Run: headless pygame with SDL's dummy video driver; simulated clock (each Clock.tick advances the game by its frame time, no real sleeping); random seed 0; keys injected as events and as key.get_pressed() state; no mouse input.
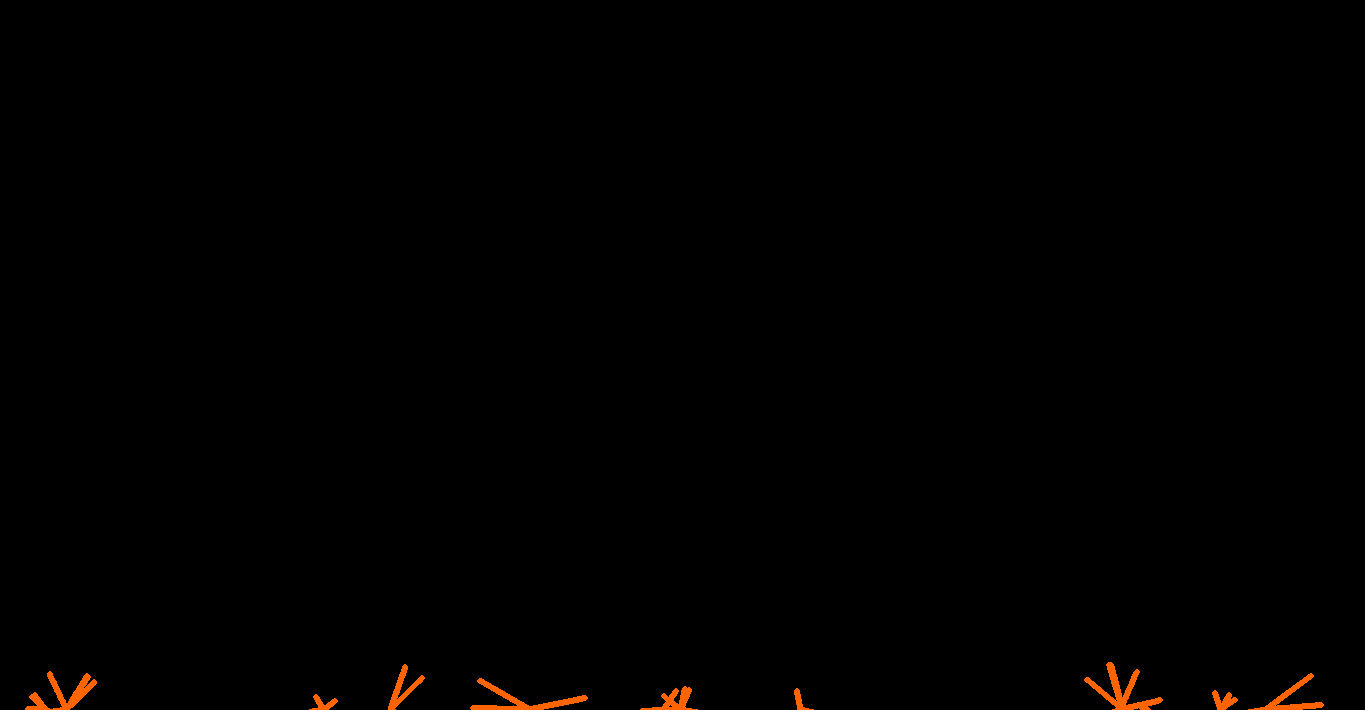
Frame 1 of 4 · flips 1–60 · no input
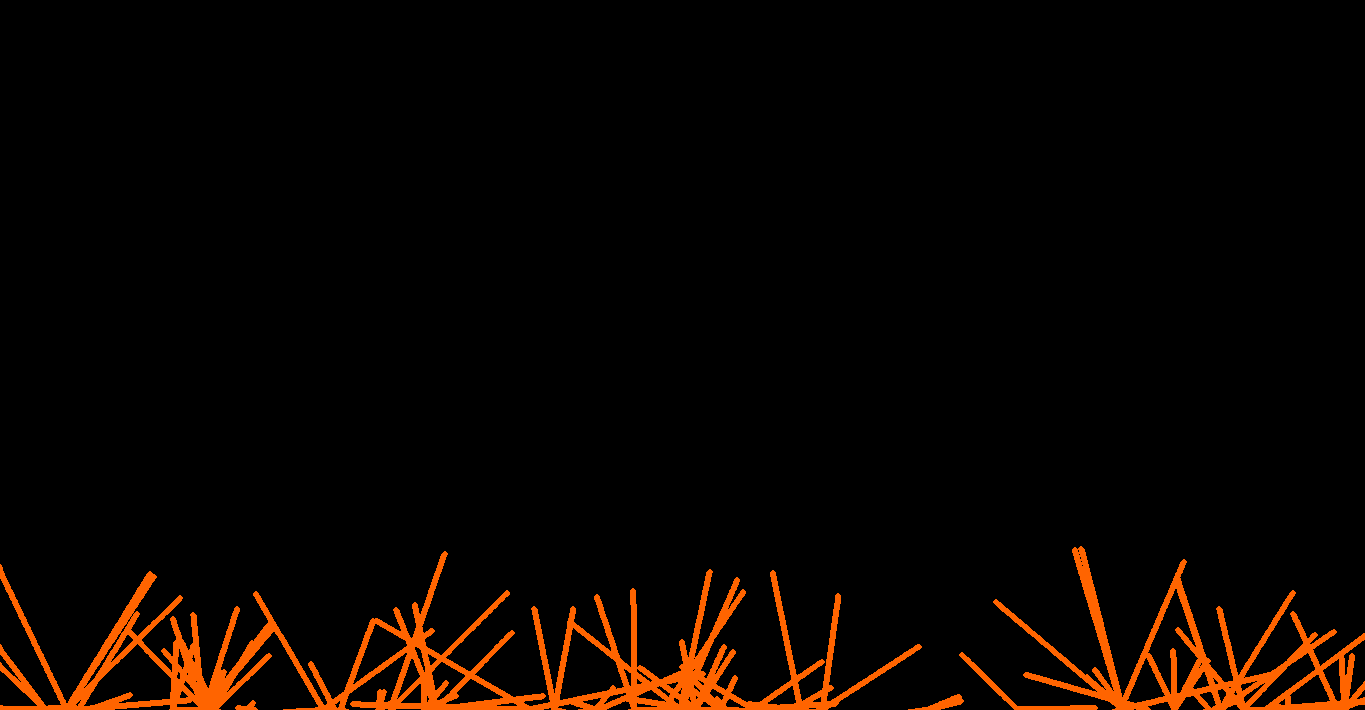
Frame 2 of 4 · flips 61–180 · tapped SPACE, RETURN · held RIGHT (→), D
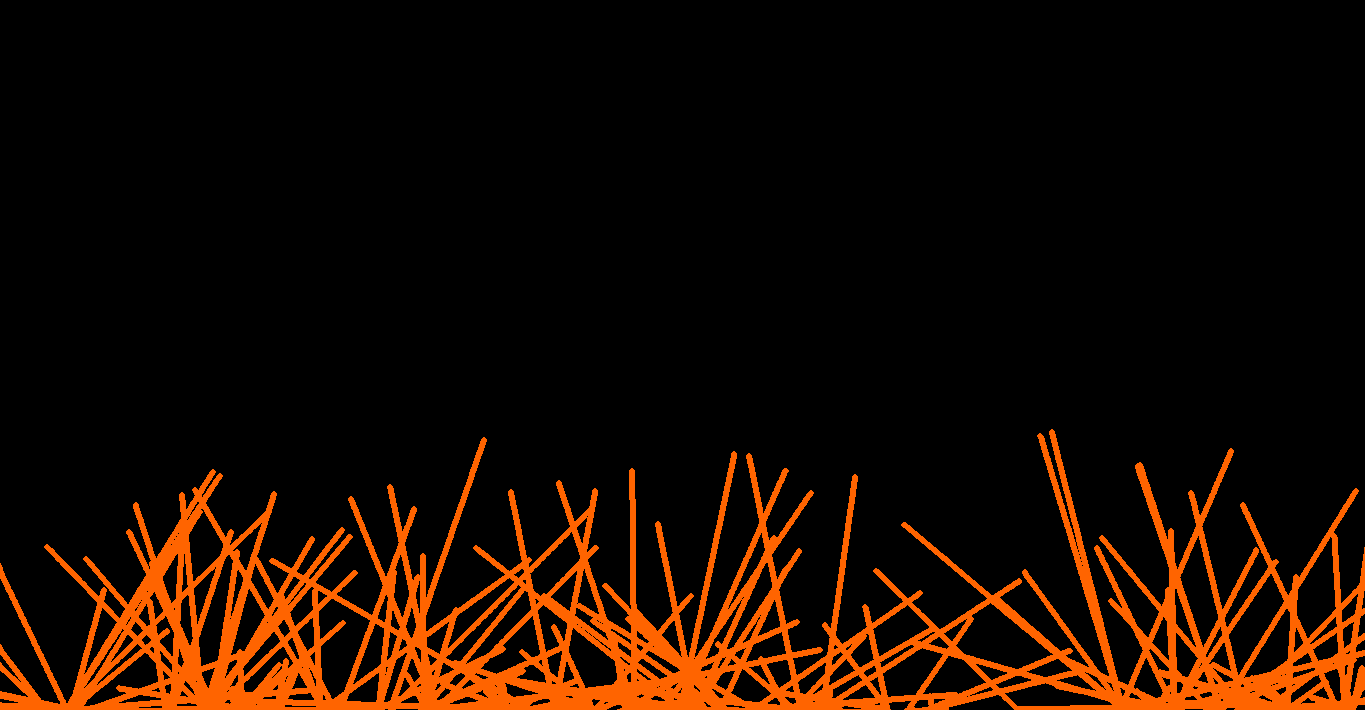
Frame 3 of 4 · flips 181–300 · held DOWN (↓), S
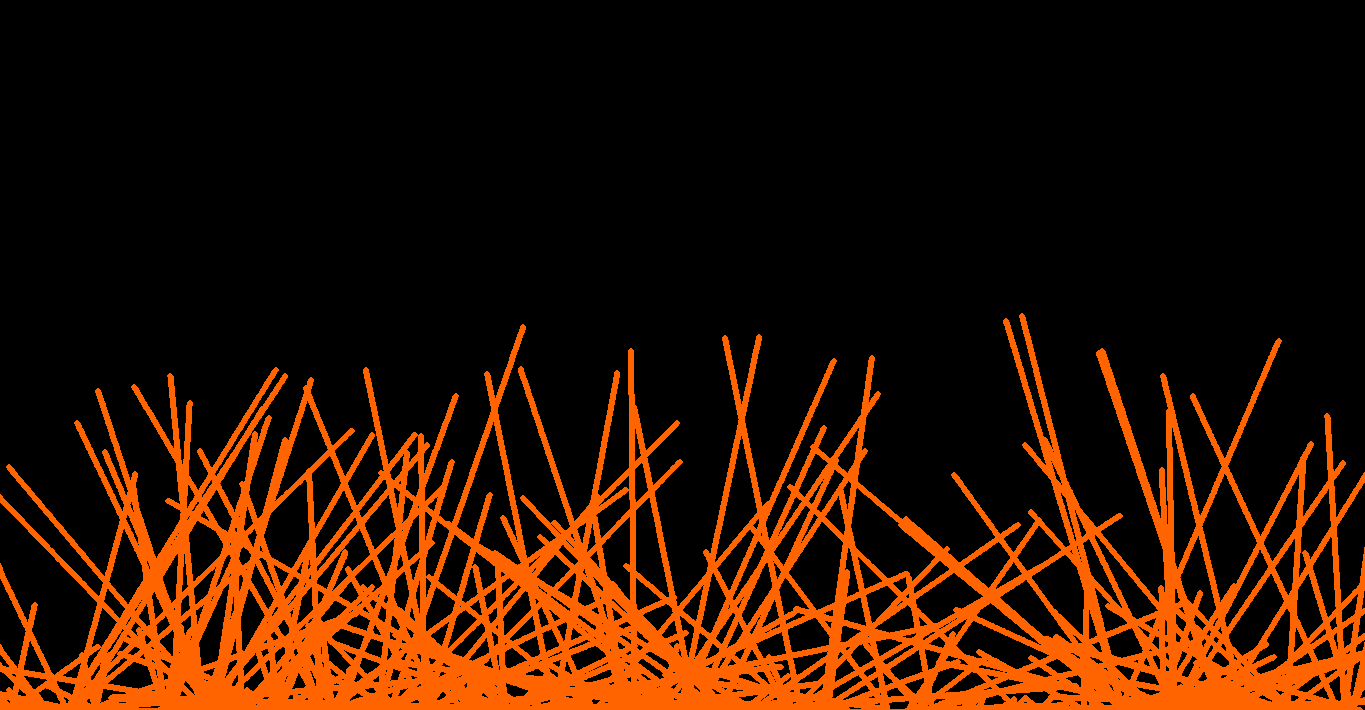
Frame 4 of 4 · flips 301–420 · held LEFT (←), A, UP (↑), W

The pygame program that drew these frames:

import pygame
import random
import math

WIDTH, HEIGHT = 1365,710 
screen = pygame.display.set_mode((WIDTH, HEIGHT), pygame.RESIZABLE)  # Make the screen resizable
pygame.display.set_caption("Hangman !")

# Define constants for fire particle properties
FIRE_COLOR = (255, 100, 0)  # Adjust color as needed
FIRE_PARTICLE_RADIUS = 3
FIRE_SPEED_RANGE = (1, 1)  # Adjust speed range as needed

class FireParticle:
    def __init__(self, x, y):
        self.x = x
        self.y = y
        self.radius = FIRE_PARTICLE_RADIUS
        self.color = FIRE_COLOR
        self.speed = random.randint(*FIRE_SPEED_RANGE)
        self.direction = random.uniform(0, 2 * math.pi)

    def move(self):
        # Update position based on speed and direction
        self.x += self.speed * math.cos(self.direction)
        self.y += self.speed * math.sin(self.direction)

    def draw(self, screen):
        # Draw fire particle as a circle
        pygame.draw.circle(screen, self.color, (int(self.x), int(self.y)), self.radius)

def create_fire_particles(x, y, num_particles):
    # Generate multiple fire particles around the specified position
    particles = []
    for _ in range(num_particles):
        particle = FireParticle(x, y)
        particles.append(particle)
    return particles

def draw_fire_particles(particles, screen):
    # Draw all fire particles on the screen
    for particle in particles:
        particle.draw(screen)

def move_fire_particles(particles):
    # Move all fire particles to simulate fire movement
    for particle in particles:
        particle.move()

# Inside your main loop, update and draw fire particles
fire_particles = []

# Example usage:
while True:
    # Generate new fire particles periodically
    if random.randint(1, 100) < 25:  # Adjust frequency as needed
        new_particles = create_fire_particles(random.randint(0, WIDTH), HEIGHT, 5)
        fire_particles.extend(new_particles)

    # Move and draw fire particles
    move_fire_particles(fire_particles)
    draw_fire_particles(fire_particles, screen)

    pygame.display.update()
